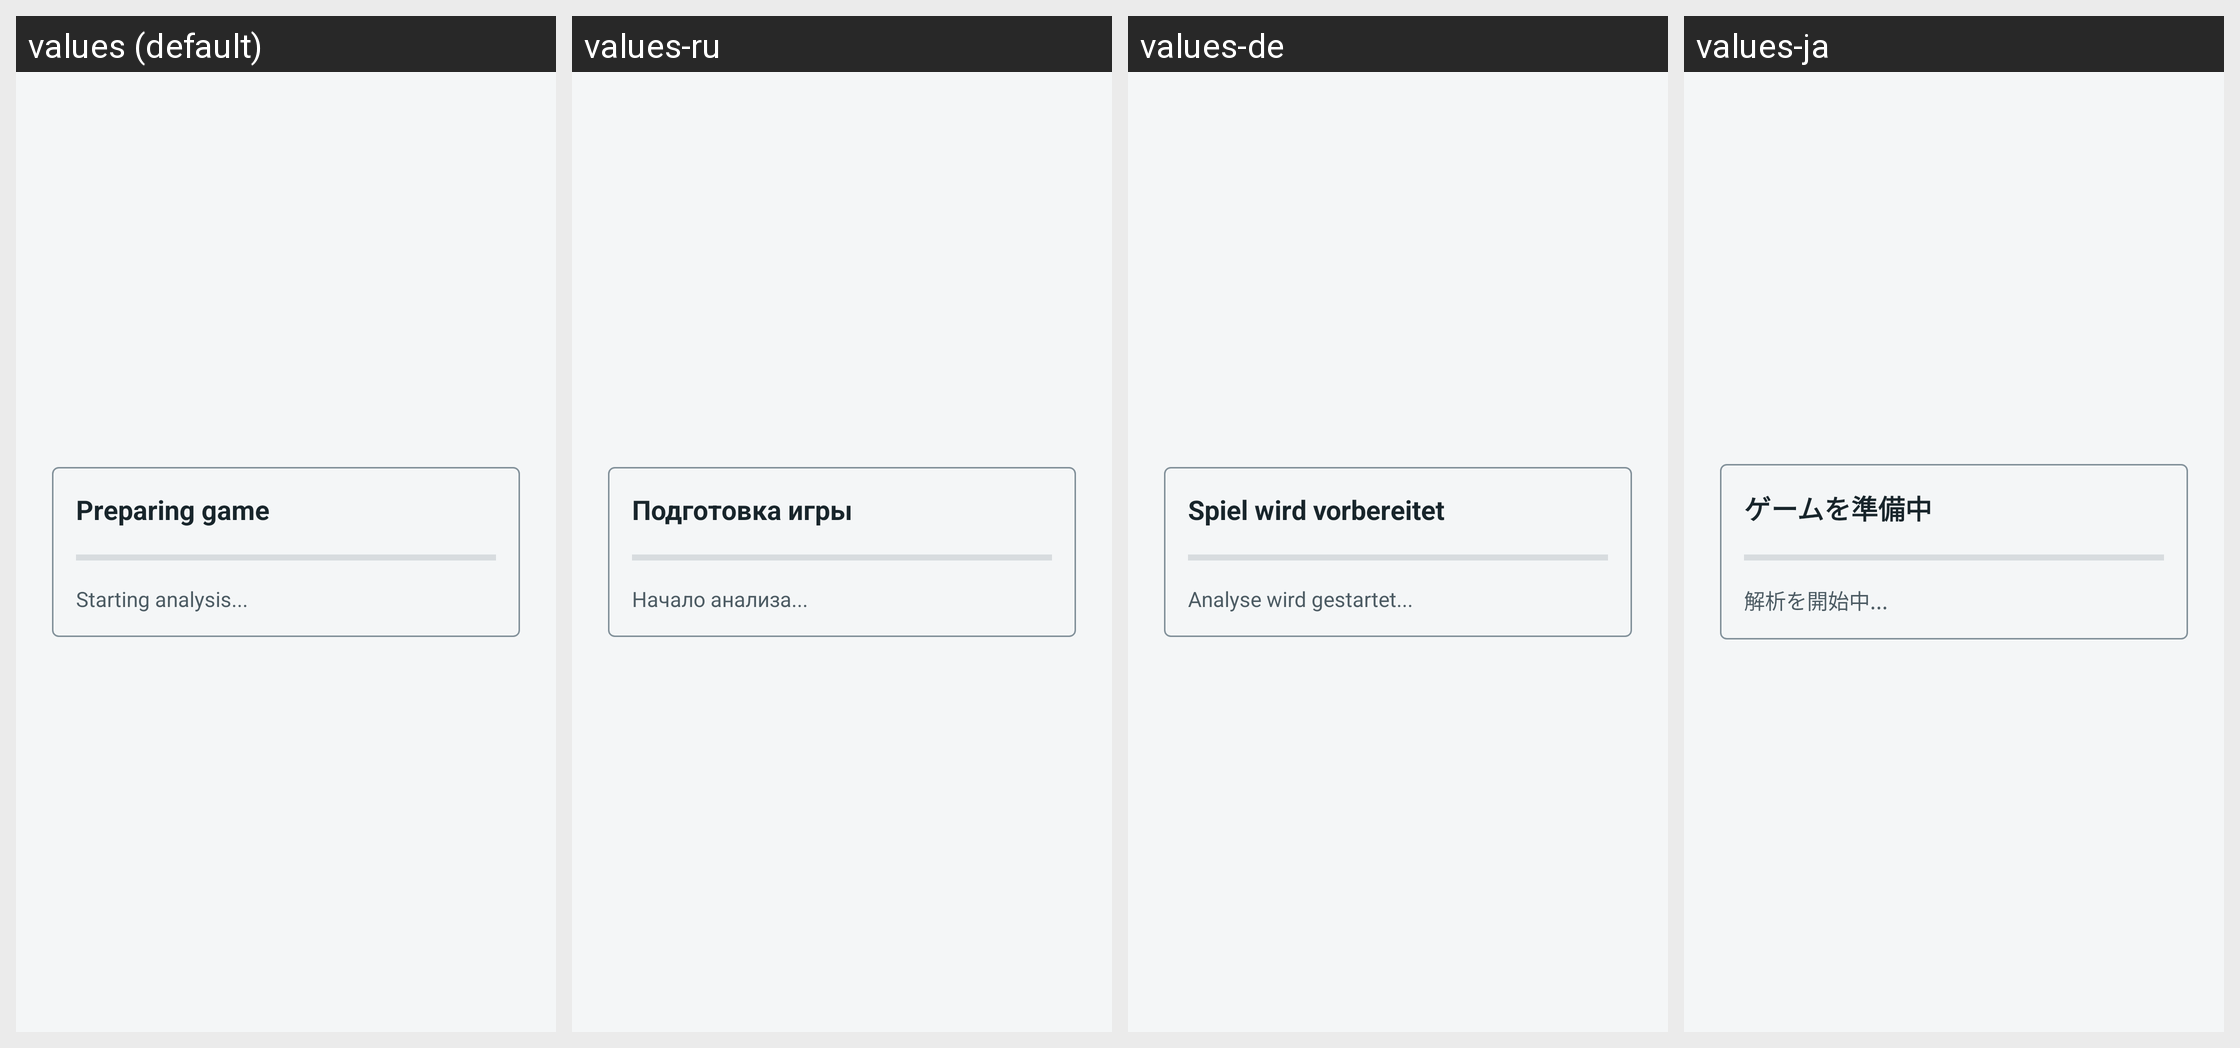

For this localized Android screen grid, give each drawn string resource with its value in every locale shown.
Android screen res/layout/activity_compatibility_test.xml rendered under 4 locales, left to right: values (default), values-ru, values-de, values-ja. Device: Nexus 5 (rendered at 1080×1920; each locale shown at half size, 540×960, under a caption strip naming it); theme AppTheme.NoActionBar.
Other locales in the repository, not shown: values-es, values-fr, values-pt, values-pt-rBR, values-zh-rCN.
Strings drawn on this screen, with the default value and each locale's value (text and hints the layout hard-codes, and strings that could not be matched under every locale, appear in the picture but are not listed):

compatibility_test_title
  values: Preparing game
  values-ru: Подготовка игры
  values-de: Spiel wird vorbereitet
  values-ja: ゲームを準備中

compatibility_test_starting
  values: Starting analysis...
  values-ru: Начало анализа...
  values-de: Analyse wird gestartet...
  values-ja: 解析を開始中...
